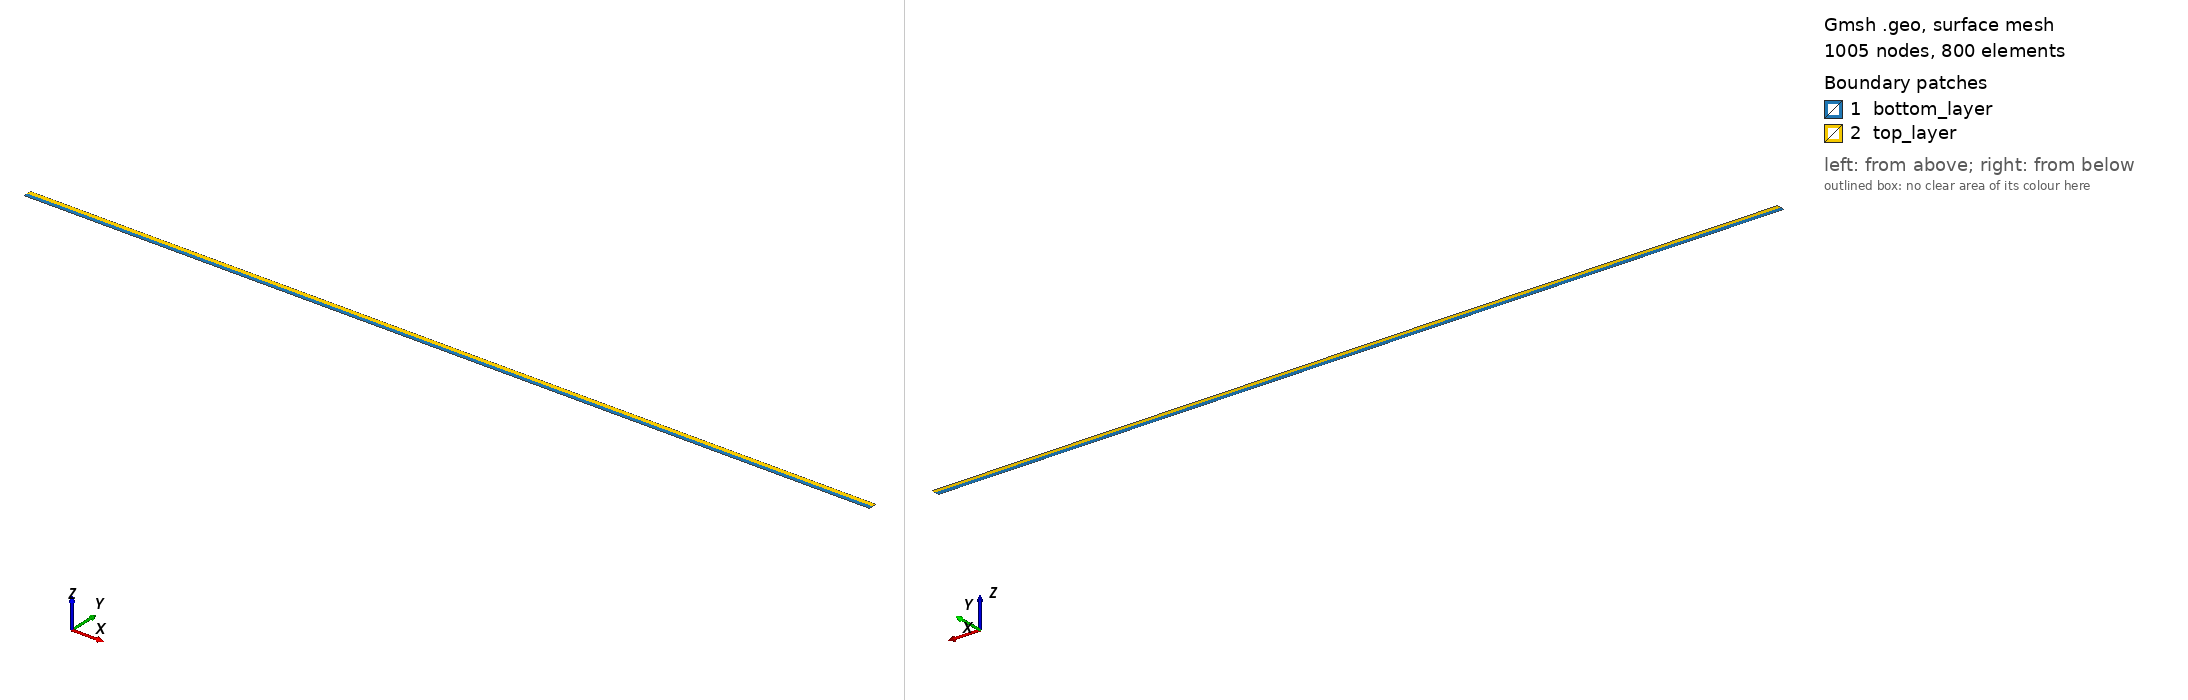

Gmsh geometry script, surface-meshed: 1005 nodes, 800 surface elements. Boundary patches (legend numbers): 1 bottom_layer, 2 top_layer. Left view from above one corner, right view from below the opposite corner. Legend entries are the model's physical surfaces. The drawing asked Gmsh for element sizes between 1% and 20% of the model's largest extent; the script's own settings can give other sizes.

=== bilayer_beam.geo (drawn) ===
// Bilayer beam of apps/input/anand_coupled_theories/finite_thermoelasticity/04_bilayer_actuator
// (after the reference's bilayer_beam.geo, TE04): L x H, two layers of H/2 with nx x n
// quadrilaterals each (transfinite, recombined; the reference has 200 x 2 crossed
// triangles per layer). Physical groups with MFEM's Cartesian numbering: bottom 1, right 2
// (both layers), top 3, left 4 (both layers); surfaces "bottom_layer" (1) and "top_layer" (2).
//   gmsh -2 -format msh22 -o bilayer_beam.msh bilayer_beam.geo
DefineConstant[ L = {100.0}, H = {1.0}, nx = {200}, n = {2} ];
Point(1) = {0, 0, 0};
Point(2) = {L, 0, 0};
Point(3) = {L, H / 2, 0};
Point(4) = {L, H, 0};
Point(5) = {0, H / 2, 0};
Point(6) = {0, H, 0};
Line(1) = {1, 2};
Line(2) = {2, 3};
Line(3) = {3, 5};
Line(4) = {5, 1};
Line(5) = {3, 4};
Line(6) = {4, 6};
Line(7) = {6, 5};
Curve Loop(1) = {1, 2, 3, 4};
Plane Surface(1) = {1};
Curve Loop(2) = {-3, 5, 6, 7};
Plane Surface(2) = {2};
Transfinite Curve {1, 3, 6} = nx + 1;
Transfinite Curve {2, 4, 5, 7} = n + 1;
Transfinite Surface {1};
Transfinite Surface {2};
Recombine Surface {1};
Recombine Surface {2};
Physical Curve("bottom", 1) = {1};
Physical Curve("right", 2) = {2, 5};
Physical Curve("top", 3) = {6};
Physical Curve("left", 4) = {4, 7};
Physical Surface("bottom_layer", 1) = {1};
Physical Surface("top_layer", 2) = {2};
